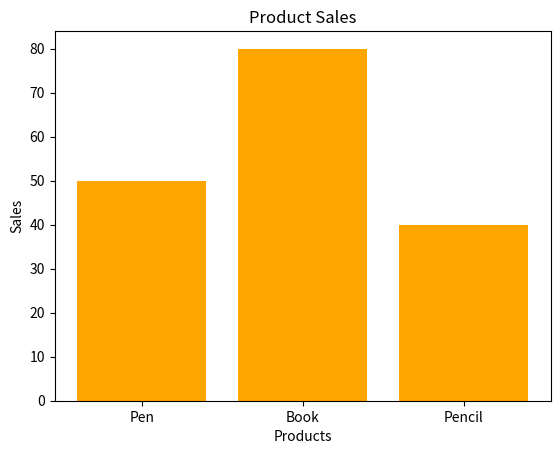

Generate this figure with matplotlib:
import pandas as pd
import numpy as np
import matplotlib.pyplot as plt


products = ["Pen", "Book", "Pencil"]
sales = np.array([50, 80, 40])

df = pd.DataFrame({"Product": products, "Sales": sales})

plt.bar(df["Product"], df["Sales"], color='orange')
plt.xlabel("Products")
plt.ylabel("Sales")
plt.title("Product Sales")
plt.show()
